Run: headless pygame with SDL's dummy video driver; simulated clock (each Clock.tick advances the game by its frame time, no real sleeping); random seed 0; keys injected as events and as key.get_pressed() state; no mouse input; restart key R tapped at the start of phases 3 and 4.
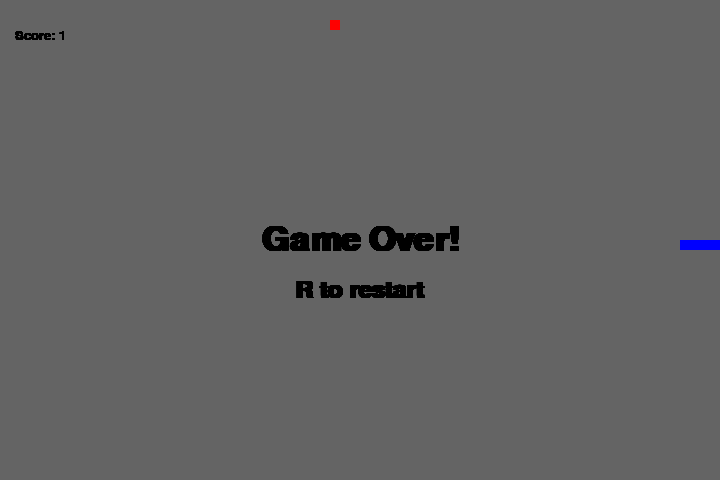
Frame 1 of 4 · flips 1–60 · no input
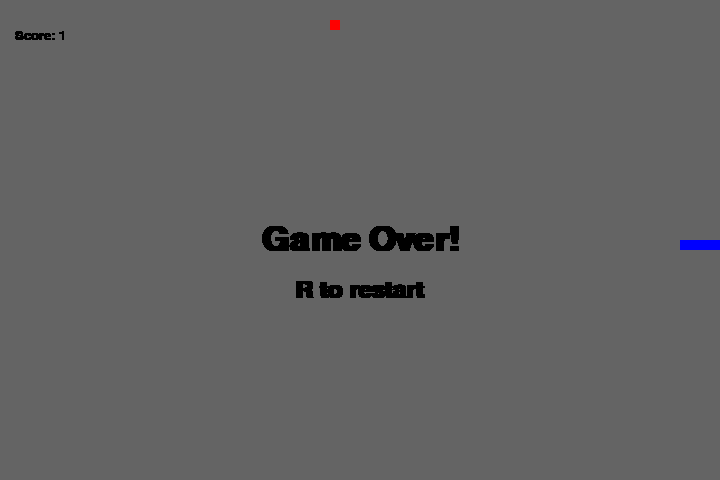
Frame 2 of 4 · flips 61–180 · tapped SPACE, RETURN · held RIGHT (→), D
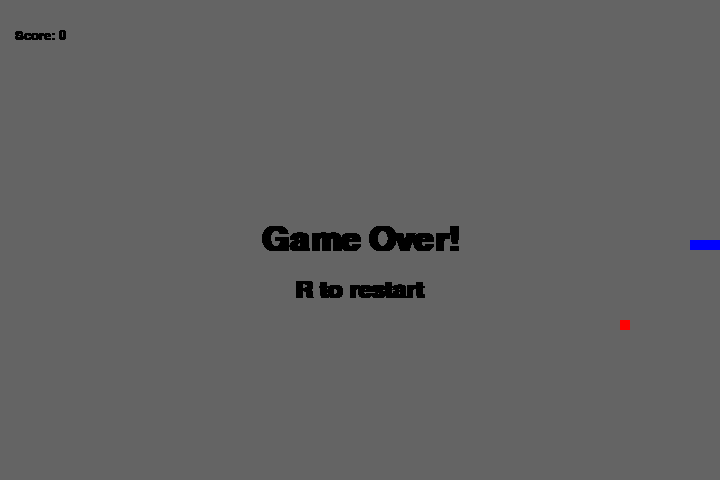
Frame 3 of 4 · flips 181–300 · tapped R · held DOWN (↓), S
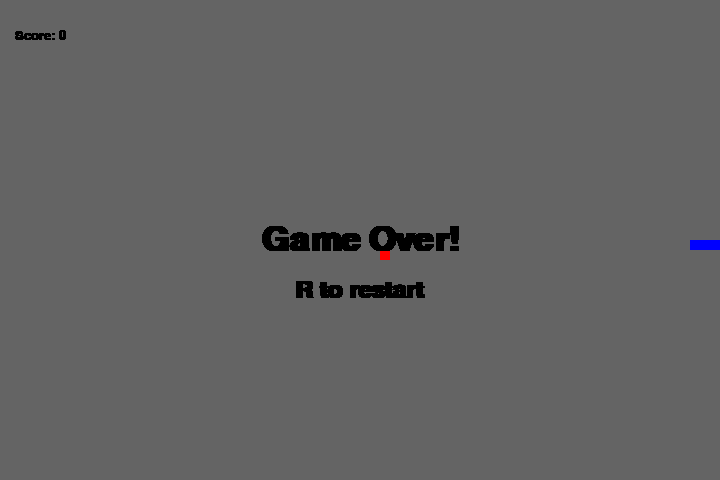
Frame 4 of 4 · flips 301–420 · tapped R · held LEFT (←), A, UP (↑), W

The pygame program that drew these frames:

import pygame
import random

pygame.init()

width = 720
height = 480
nrow = height//10
ncol = width//10
window = pygame.display.set_mode((width,height))
pygame.display.set_caption("Snake")
fps = pygame.time.Clock()

#Colors
black = pygame.Color(0,0,0)
gray = pygame.Color(100,100,100)
red = pygame.Color(255,0,0)
blue = pygame.Color(0,0,255)



def write_score(font,size,color,score):
    textbox = pygame.font.SysFont(font, size).render("Score: {0}".format(score), True, color)
    rect = textbox.get_rect()
    rect.center = (40,35)
    window.blit(textbox,rect)

#Loop
def loop():
    #Tiles
    head_pos = [nrow//2,ncol//2]
    snake_body = [[nrow//2, ncol//2],[nrow//2, ncol//2-1],[nrow//2, ncol//2-2],[nrow//2, ncol//2-3]]
    fruit_pos = [random.randrange(0,nrow),random.randrange(0,ncol)]
    direction = "right"

    score = 0
    state = "playing"
    new_dir = "right"
    fruit_exist = True
    while state != "exit":
        
        if state == "playing":
            #Input detection
            for event in pygame.event.get():
                if event.type == pygame.KEYDOWN:
                    if event.key == pygame.K_UP:
                        new_dir = "up"
                    if event.key == pygame.K_LEFT:
                        new_dir = "left"
                    if event.key == pygame.K_DOWN:
                        new_dir = "down"
                    if event.key == pygame.K_RIGHT:
                        new_dir = "right"
                elif event.type == pygame.QUIT:
                    state = "exit"

            if new_dir == "up" and direction != "down":
                direction = "up"
            
            if new_dir == "down" and direction != "up":
                direction = "down"

            if new_dir == "left" and direction != "right":
                direction = "left"

            if new_dir == "right" and direction != "left":
                direction = "right"

            if direction == "up":
                head_pos[0] -= 1
            if direction == "down":
                head_pos[0] += 1
            if direction == "left":
                head_pos[1] -= 1
            if direction == "right":
                head_pos[1] += 1

            snake_body.insert(0,list(head_pos))
            if fruit_pos[0] == head_pos[0] and fruit_pos[1] == head_pos[1]:
                score += 1
                fruit_exist = False

            else:
                snake_body.pop()

            if not fruit_exist:
                fruit_pos = [random.randrange(0,nrow),random.randrange(0,ncol)]
            
            fruit_exist = True
            window.fill(gray)

            for pos in snake_body:
                pygame.draw.rect(window,blue,pygame.Rect(pos[1]*10,pos[0]*10,10,10))
            
            pygame.draw.rect(window,red,pygame.Rect(fruit_pos[1]*10,fruit_pos[0]*10,10,10))

        #Win
        if len(snake_body) == nrow*ncol-1 and state != "exit":
            state = "win"

        #Gameover

        if head_pos[0] < 0 or head_pos[0] > nrow-1:
            state = "gameover"
        if head_pos[1] < 0 or head_pos[1] > ncol-1:
            state = "gameover"

        for part in snake_body[1:]:
            if part[0] == head_pos[0] and part[1] == head_pos[1]:
                state = "gameover"
        
        if state == "gameover" and state != "exit":
            textbox = pygame.font.SysFont("Calibri",50,True).render("Game Over!",True,black)
            rect = textbox.get_rect()
            rect.center = (width//2,height//2)
            window.blit(textbox,rect)

            textbox2 = pygame.font.SysFont("Calibri",35,True).render("R to restart",True,black)
            rect2 = textbox2.get_rect()
            rect2.center = (width//2,height//2 + 50)
            window.blit(textbox2,rect2)      

        elif state == "win" and state != "exit":
            textbox = pygame.font.SysFont("Calibri",50,True).render("You Won!",True,black)
            rect = textbox.get_rect()
            rect.center = (width//2,height//2)
            window.blit(textbox,rect)

            textbox2 = pygame.font.SysFont("Calibri",35,True).render("R to restart",True,black)
            rect2 = textbox2.get_rect()
            rect2.center = (width//2,height//2 + 50)
            window.blit(textbox2,rect2)

        for event in pygame.event.get():
            if event.type == pygame.QUIT:
                state = "exit"
            
            elif state == "win" or state == "gameover":
                if event.type == pygame.KEYDOWN:
                    if event.key == pygame.K_r:
                        state = "exit"
                        loop()
        
        write_score("Calibri",20,black,score)
        pygame.display.update()
        fps.tick(15)


loop()
pygame.display.quit()
pygame.quit()
quit()    
